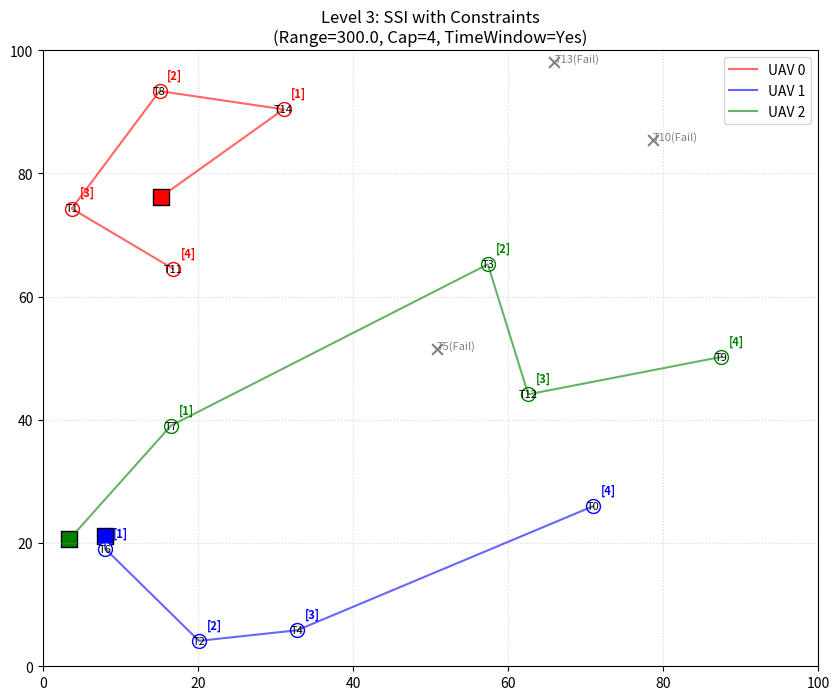

Here is the Python script that generated this plot:
import numpy as np
import matplotlib.pyplot as plt
import copy

# ================= 配置参数 =================
AREA_SIZE = 100
NUM_UAVS = 3
NUM_TASKS = 15
UAV_VELOCITY = 10.0   # 无人机速度 m/s
UAV_MAX_RANGE = 300.0 # 最大航程 (米)
UAV_CAPACITY = 4      # 最大任务携带量 (个)
SERVICE_TIME = 2.0    # 每个任务需要耗时 (秒)
# ===========================================

class UAV:
    def __init__(self, uav_id, start_pos):
        self.id = uav_id
        self.start_pos = np.array(start_pos)
        self.path = [self.start_pos]  # 路径点坐标列表
        self.schedule = []            # 任务ID列表
        
        # 约束参数
        self.velocity = UAV_VELOCITY
        self.max_range = UAV_MAX_RANGE
        self.max_capacity = UAV_CAPACITY

    def get_path_metrics(self, path_points):
        """
        计算路径的总距离
        """
        dist = 0.0
        for i in range(len(path_points) - 1):
            dist += np.linalg.norm(path_points[i] - path_points[i+1])
        return dist

    def check_feasibility(self, path_points, schedule_ids, all_tasks_dict):
        """
        [核心约束检查]
        检查一条建议的路径是否满足：载重、航程、时间窗
        """
        # 1. 检查载重 (Capacity)
        # path_points 包含起点，所以任务数是 len - 1
        num_tasks = len(path_points) - 1
        if num_tasks > self.max_capacity:
            return False, "Capacity Full"

        # 2. 检查航程 (Range)
        total_dist = self.get_path_metrics(path_points)
        if total_dist > self.max_range:
            return False, "Out of Fuel"

        # 3. 检查时间窗 (Time Windows)
        # 逻辑：到达时间 + 等待时间 -> 开始时间 -> 结束时间
        current_time = 0.0  # 假设 T=0 出发
        current_pos = path_points[0] # 起点

        # 遍历路径中的每一个任务 (跳过 path[0] 起点)
        for i, task_pos in enumerate(path_points[1:]):
            task_id = schedule_ids[i]
            task_info = all_tasks_dict[task_id]
            
            # 飞行时间
            dist = np.linalg.norm(task_pos - current_pos)
            flight_time = dist / self.velocity
            
            arrival_time = current_time + flight_time
            
            # [约束] 如果到达时间已经超过了最晚开始时间 -> 迟到了，路径无效
            if arrival_time > task_info['late_start']:
                return False, "Time Window Violation (Late)"
            
            # 如果早到了，需要等待 (Wait)
            start_time = max(arrival_time, task_info['early_start'])
            
            # 完成任务并准备去下一个
            finish_time = start_time + task_info['service_time']
            
            # 更新状态
            current_time = finish_time
            current_pos = task_pos

        return True, "OK"

    def calculate_marginal_cost(self, new_task, all_tasks_dict):
        """
        插入启发式 + 约束检查
        """
        best_cost = float('inf')
        best_insert_idx = -1
        
        current_dist = self.get_path_metrics(self.path)
        
        # 尝试插入到现有路径的每一个可能位置
        # range(1, len+1) 表示可以插在第一个任务前，也可以插在最后
        for i in range(1, len(self.path) + 1):
            # --- 构造临时方案 ---
            temp_path = copy.deepcopy(self.path)
            temp_path.insert(i, new_task['pos'])
            
            temp_schedule = copy.deepcopy(self.schedule)
            temp_schedule.insert(i - 1, new_task['id'])
            
            # --- 步骤 1: 约束检查 (Feasibility Check) ---
            is_valid, reason = self.check_feasibility(temp_path, temp_schedule, all_tasks_dict)
            
            if is_valid:
                # --- 步骤 2: 如果合法，计算边际成本 ---
                new_dist = self.get_path_metrics(temp_path)
                marginal_cost = new_dist - current_dist
                
                if marginal_cost < best_cost:
                    best_cost = marginal_cost
                    best_insert_idx = i
            else:
                # 路径不合法 (比如会导致后续任务超时)，直接跳过
                pass
                
        return best_cost, best_insert_idx

    def assign_task(self, task, insert_idx):
        self.path.insert(insert_idx, task['pos'])
        self.schedule.insert(insert_idx - 1, task['id'])

class SSIAuctionWithConstraints:
    def __init__(self):
        # 1. 初始化无人机
        self.uavs = [UAV(i, np.random.rand(2) * AREA_SIZE) for i in range(NUM_UAVS)]
        
        # 2. 初始化任务 (增加时间窗属性)
        self.tasks = []
        self.tasks_dict = {} #用于快速查找
        
        for i in range(NUM_TASKS):
            # 随机生成时间窗：[earliest, latest]
            # 确保时间窗合理，不要太早导致无法完成
            t_early = np.random.uniform(0, 30) 
            t_late = t_early + np.random.uniform(10, 30) # 窗口宽度至少10秒
            
            task = {
                'id': i,
                'pos': np.random.rand(2) * AREA_SIZE,
                'early_start': t_early,
                'late_start': t_late,
                'service_time': SERVICE_TIME
            }
            self.tasks.append(task)
            self.tasks_dict[i] = task
            
        self.unassigned_tasks = self.tasks.copy()
        self.abandoned_tasks = [] # 记录那些没人能做的任务

    def run_auction(self):
        print(f"{'='*10} 开始 SSI 拍卖 (带约束: 载重/航程/时间窗) {'='*10}")
        
        round_num = 1
        
        while self.unassigned_tasks:
            best_global_bid = float('inf')
            winning_uav = None
            winning_task = None
            winning_insert_idx = -1
            
            # --- 全局竞标 ---
            for task in self.unassigned_tasks:
                for uav in self.uavs:
                    # 传入 tasks_dict 以便内部查询时间窗
                    cost, idx = uav.calculate_marginal_cost(task, self.tasks_dict)
                    
                    if cost < best_global_bid:
                        best_global_bid = cost
                        winning_uav = uav
                        winning_task = task
                        winning_insert_idx = idx
            
            # --- 分配结果 ---
            if winning_uav and winning_task:
                print(f"R{round_num}: UAV-{winning_uav.id} -> T{winning_task['id']} "
                      f"(位置 {winning_insert_idx}), 成本 {best_global_bid:.1f}")
                winning_uav.assign_task(winning_task, winning_insert_idx)
                self.unassigned_tasks.remove(winning_task)
            else:
                # 关键修复：如果所有无人机对所有剩余任务的报价都是 Inf
                # 说明剩下的任务根本没法做（违反约束），必须强制跳出
                print(f"R{round_num}: 剩余 {len(self.unassigned_tasks)} 个任务无法分配 (约束限制).")
                self.abandoned_tasks = self.unassigned_tasks
                break
                
            round_num += 1

    def plot_results(self):
        plt.figure(figsize=(10, 8))
        plt.title(f"Level 3: SSI with Constraints\n(Range={UAV_MAX_RANGE}, Cap={UAV_CAPACITY}, TimeWindow=Yes)")
        plt.xlim(0, AREA_SIZE)
        plt.ylim(0, AREA_SIZE)
        colors = ['red', 'blue', 'green', 'orange', 'purple']
        
        # 1. 画已分配的任务和路径
        for i, uav in enumerate(self.uavs):
            path = np.array(uav.path)
            c = colors[i % len(colors)]
            
            # 路径线
            if len(path) > 1:
                plt.plot(path[:, 0], path[:, 1], c=c, linestyle='-', alpha=0.6, label=f'UAV {uav.id}')
            
            # 起点
            plt.scatter(path[0][0], path[0][1], c=c, marker='s', s=120, edgecolors='black')

            # 任务点顺序和ID
            for seq, t_id in enumerate(uav.schedule):
                t_pos = self.tasks_dict[t_id]['pos']
                # 画任务点
                plt.scatter(t_pos[0], t_pos[1], c='white', edgecolors=c, marker='o', s=100)
                plt.text(t_pos[0], t_pos[1], f"T{t_id}", fontsize=8, ha='center', va='center', color='black')
                # 画序号
                plt.text(t_pos[0]+1, t_pos[1]+2, f"[{seq+1}]", fontsize=8, color=c, fontweight='bold')

        # 2. 画无法分配的任务 (灰色 X)
        for task in self.abandoned_tasks:
            plt.scatter(task['pos'][0], task['pos'][1], c='gray', marker='x', s=60)
            plt.text(task['pos'][0], task['pos'][1], f"T{task['id']}(Fail)", fontsize=8, color='gray')

        plt.legend()
        plt.grid(True, linestyle=':', alpha=0.5)
        plt.show()

if __name__ == "__main__":
    sim = SSIAuctionWithConstraints()
    sim.run_auction()
    sim.plot_results()
